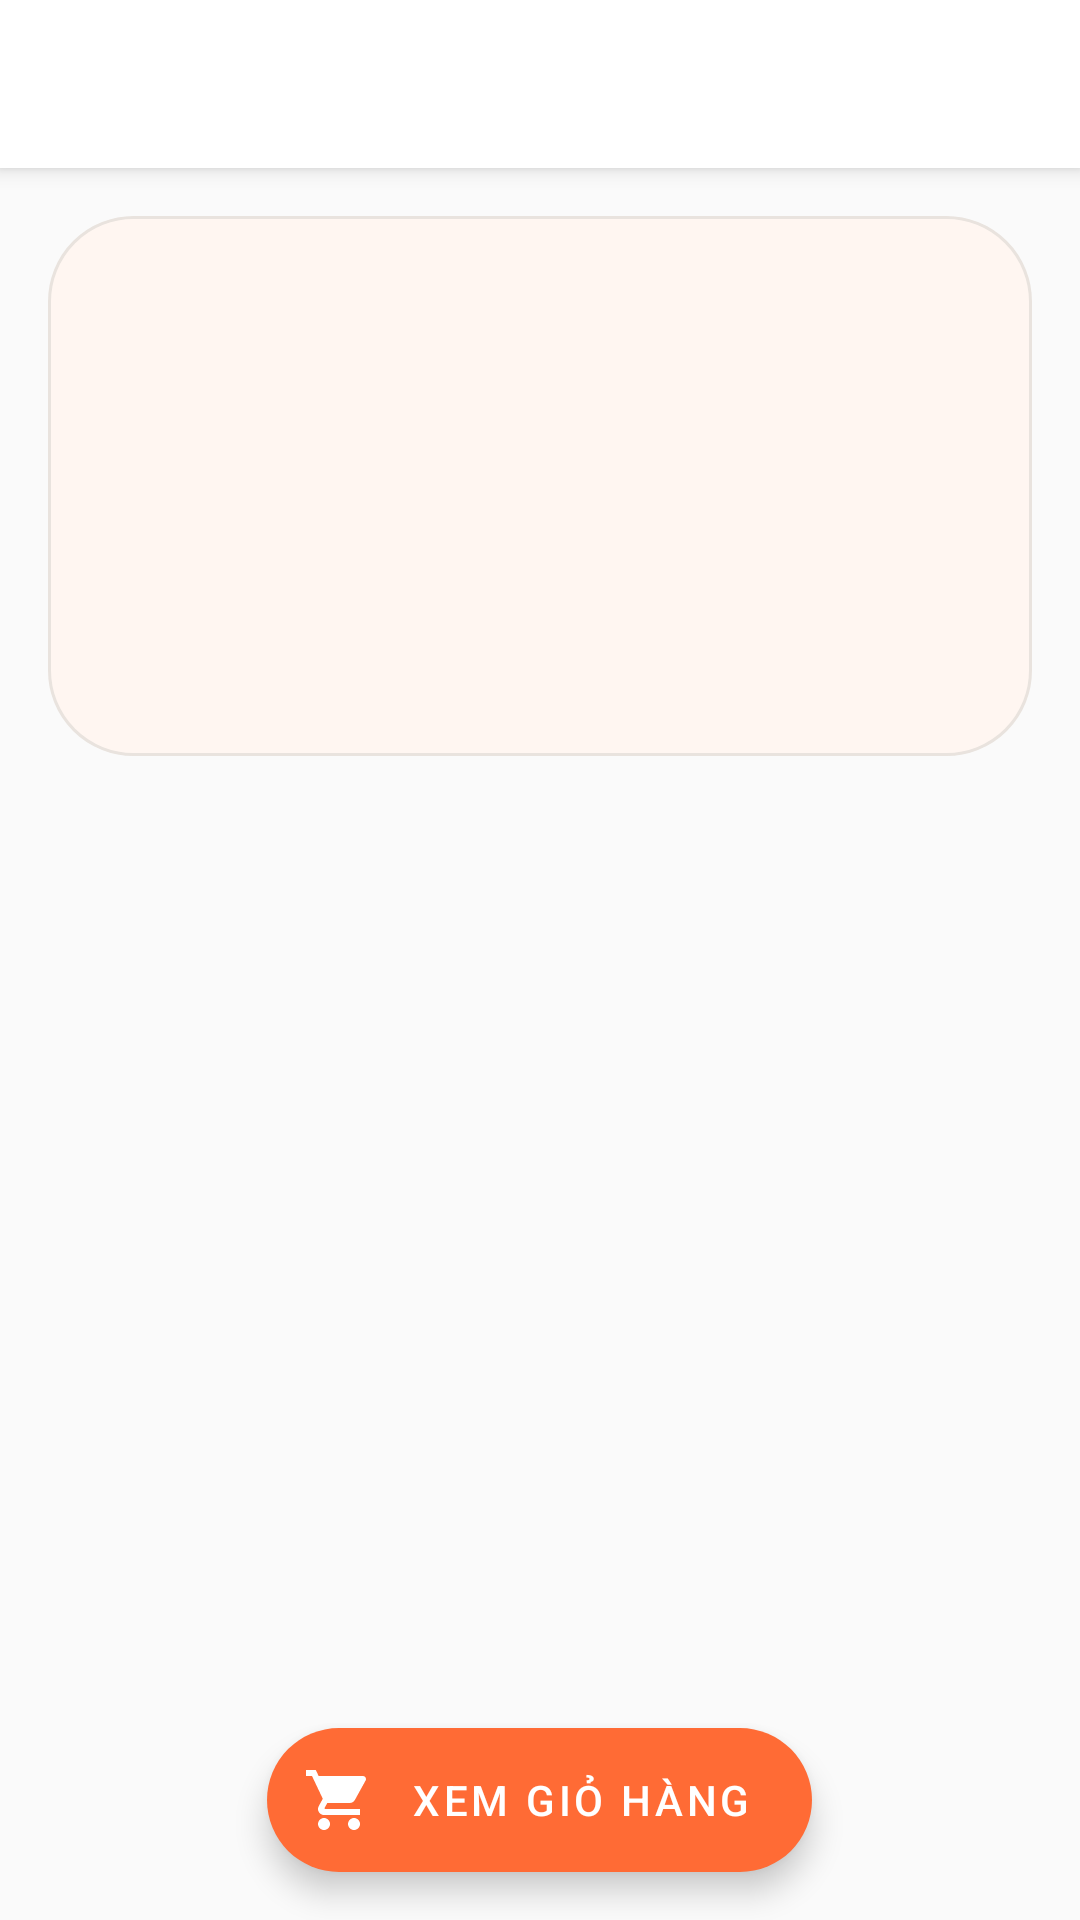

Here is an Android app screen rendered from its layout file. Give the layout XML and the strings, colors and styles it references.
<!-- AndroidManifest.xml: application theme Theme.FoodCouriersClient -->
<!-- res/layout/activity_restaurant_detail.xml -->
<?xml version="1.0" encoding="utf-8"?>
<androidx.coordinatorlayout.widget.CoordinatorLayout xmlns:android="http://schemas.android.com/apk/res/android"
    xmlns:app="http://schemas.android.com/apk/res-auto"
    android:layout_width="match_parent"
    android:layout_height="match_parent"
    android:background="@color/background">

    <com.google.android.material.appbar.AppBarLayout
        android:layout_width="match_parent"
        android:layout_height="wrap_content"
        android:background="@color/surface">

        <androidx.appcompat.widget.Toolbar
            android:id="@+id/toolbar"
            android:layout_width="match_parent"
            android:layout_height="?attr/actionBarSize"
            app:navigationIcon="@drawable/ic_back"
            app:titleTextColor="@color/text_primary" />
    </com.google.android.material.appbar.AppBarLayout>

    <androidx.core.widget.NestedScrollView
        android:layout_width="match_parent"
        android:layout_height="match_parent"
        app:layout_behavior="@string/appbar_scrolling_view_behavior">

        <LinearLayout
            android:layout_width="match_parent"
            android:layout_height="wrap_content"
            android:orientation="vertical"
            android:padding="@dimen/screen_padding">

            <View
                android:layout_width="match_parent"
                android:layout_height="180dp"
                android:background="@drawable/bg_auth_hero_panel" />

            <TextView
                android:id="@+id/tv_restaurant_name"
                android:layout_width="match_parent"
                android:layout_height="wrap_content"
                android:layout_marginTop="@dimen/spacing_lg"
                android:textColor="@color/text_primary"
                android:textSize="@dimen/text_title_large"
                android:textStyle="bold" />

            <TextView
                android:id="@+id/tv_restaurant_meta"
                android:layout_width="match_parent"
                android:layout_height="wrap_content"
                android:layout_marginTop="@dimen/spacing_xs"
                android:textColor="@color/text_secondary"
                android:textSize="@dimen/text_body" />

            <TextView
                android:id="@+id/tv_description"
                android:layout_width="match_parent"
                android:layout_height="wrap_content"
                android:layout_marginTop="@dimen/spacing_md"
                android:lineSpacingExtra="2dp"
                android:textColor="@color/text_secondary"
                android:textSize="@dimen/text_body" />

            <androidx.recyclerview.widget.RecyclerView
                android:id="@+id/rv_menu_items"
                android:layout_width="match_parent"
                android:layout_height="wrap_content"
                android:layout_marginTop="@dimen/spacing_lg"
                android:nestedScrollingEnabled="false" />
        </LinearLayout>
    </androidx.core.widget.NestedScrollView>

    <com.google.android.material.floatingactionbutton.ExtendedFloatingActionButton
        android:id="@+id/fab_cart"
        android:layout_width="wrap_content"
        android:layout_height="wrap_content"
        android:layout_gravity="bottom|center_horizontal"
        android:layout_margin="@dimen/screen_padding"
        android:text="@string/restaurant_open_cart"
        android:textColor="@color/white"
        app:backgroundTint="@color/primary"
        app:icon="@drawable/ic_cart"
        app:iconTint="@color/white" />
</androidx.coordinatorlayout.widget.CoordinatorLayout>
<!-- resources referenced by this layout -->
<resources>
  <color name="background">#FAFAFA</color>
  <color name="primary">#FF6B35</color>
  <color name="surface">#FFFFFF</color>
  <color name="text_primary">#1C1C1C</color>
  <color name="text_secondary">#6B6B6B</color>
  <color name="white">#FFFFFF</color>
  <dimen name="screen_padding">16dp</dimen>
  <dimen name="spacing_lg">16dp</dimen>
  <dimen name="spacing_md">12dp</dimen>
  <dimen name="spacing_xs">4dp</dimen>
  <dimen name="text_body">14sp</dimen>
  <dimen name="text_title_large">24sp</dimen>
  <!-- drawable bg_auth_hero_panel (drawable) -->
  <?xml version="1.0" encoding="utf-8"?>
  <shape xmlns:android="http://schemas.android.com/apk/res/android">
      <solid android:color="@color/auth_hero_peach" />
      <corners android:radius="28dp" />
      <stroke
          android:width="1dp"
          android:color="@color/auth_outline" />
  </shape>
  <!-- drawable ic_cart (drawable) -->
  <vector xmlns:android="http://schemas.android.com/apk/res/android"
      android:width="24dp"
      android:height="24dp"
      android:viewportWidth="24"
      android:viewportHeight="24">
      <path
          android:fillColor="#1C1C1C"
          android:pathData="M7,18c-1.1,0 -1.99,0.9 -1.99,2S5.9,22 7,22s2,-0.9 2,-2 -0.9,-2 -2,-2zM1,2v2h2l3.6,7.59 -1.35,2.45c-0.16,0.28 -0.25,0.61 -0.25,0.96 0,1.1 0.9,2 2,2h12v-2H7.42c-0.14,0 -0.25,-0.11 -0.25,-0.25l0.03,-0.12 0.9,-1.63h7.45c0.75,0 1.41,-0.41 1.75,-1.03l3.58,-6.49c0.08,-0.14 0.12,-0.31 0.12,-0.48 0,-0.55 -0.45,-1 -1,-1H5.21l-0.94,-2H1zM17,18c-1.1,0 -1.99,0.9 -1.99,2s0.89,2 1.99,2 2,-0.9 2,-2 -0.9,-2 -2,-2z"/>
  </vector>
  <string name="restaurant_open_cart">Xem giỏ hàng</string>
  <style name="Theme.FoodCouriersClient" parent="Theme.MaterialComponents.DayNight.DarkActionBar">
          
          <item name="colorPrimary">@color/purple_500</item>
          <item name="colorPrimaryVariant">@color/purple_700</item>
          <item name="colorOnPrimary">@color/white</item>
          
          <item name="colorSecondary">@color/teal_200</item>
          <item name="colorSecondaryVariant">@color/teal_700</item>
          <item name="colorOnSecondary">@color/black</item>
          
          <item name="android:statusBarColor">?attr/colorPrimaryVariant</item>
          
      </style>
  <color name="auth_hero_peach">#FFF6F1</color>
  <color name="auth_outline">#E9E3DE</color>
  <color name="black">#000000</color>
  <!-- not gathered from this repository: default colours our renderer supplied (Android Studio template values) -->
  <color name="purple_500">#FF6200EE</color>
  <color name="purple_700">#FF3700B3</color>
  <color name="teal_200">#FF03DAC5</color>
  <color name="teal_700">#FF018786</color>
</resources>
